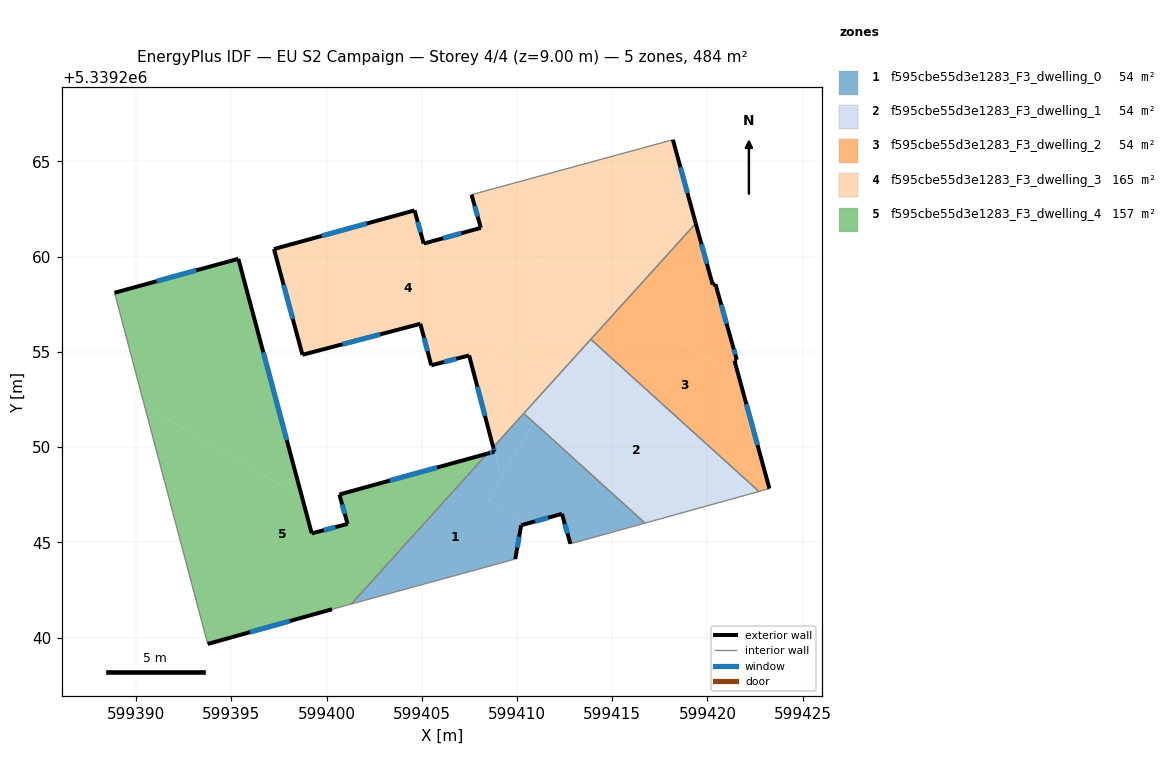
=== STOREY PLAN SPEC (per zone: floor XY polygon, exterior-wall plan segments, windows/doors) ===
zone 1: f595cbe55d3e1283_F3_dwelling_0  (53.7 m²)
  floor: (599416.72, 5339246.01) (599412.81, 5339244.92) (599412.36, 5339246.49) (599410.56, 5339245.99) (599408.48, 5339247.21) (599410.87, 5339251.31)
  floor: (599408.81, 5339249.76) (599409.17, 5339248.40) (599408.48, 5339247.21) (599410.56, 5339245.99) (599410.22, 5339245.90) (599409.91, 5339244.12) (599401.30, 5339241.76) (599408.45, 5339249.66)
  floor: (599410.87, 5339251.31) (599409.17, 5339248.40) (599408.75, 5339249.99) (599410.36, 5339251.77)
  exterior wall: (599412.36, 5339246.49) – (599412.81, 5339244.92)  [1.6 m]
    window: (599412.51, 5339245.96) – (599412.65, 5339245.46)  [0.5 m²]
  exterior wall: (599410.22, 5339245.90) – (599412.36, 5339246.49)  [2.2 m]
    window: (599410.95, 5339246.10) – (599411.63, 5339246.29)  [0.7 m²]
  exterior wall: (599409.91, 5339244.12) – (599410.22, 5339245.90)  [1.8 m]
    window: (599410.02, 5339244.72) – (599410.11, 5339245.29)  [0.6 m²]
  exterior wall: (599408.81, 5339249.76) – (599408.45, 5339249.66)  [0.4 m]
    window: (599408.69, 5339249.72) – (599408.57, 5339249.69)  [0.1 m²]
  exterior wall: (599408.75, 5339249.99) – (599408.81, 5339249.76)  [0.2 m]
    window: (599408.77, 5339249.91) – (599408.79, 5339249.84)  [0.1 m²]
  interior walls: 5
zone 2: f595cbe55d3e1283_F3_dwelling_1  (53.7 m²)
  floor: (599419.85, 5339250.25) (599412.75, 5339254.41) (599413.88, 5339255.66)
  floor: (599412.58, 5339254.23) (599410.87, 5339251.31) (599410.36, 5339251.77)
  floor: (599419.85, 5339250.25) (599422.71, 5339247.67) (599416.72, 5339246.01) (599410.87, 5339251.31) (599412.58, 5339254.23) (599412.75, 5339254.41)
  interior walls: 4
zone 3: f595cbe55d3e1283_F3_dwelling_2  (53.7 m²)
  floor: (599419.39, 5339261.75) (599420.28, 5339258.53) (599420.42, 5339258.55) (599421.31, 5339255.41) (599421.54, 5339254.58) (599421.42, 5339254.53) (599421.66, 5339253.67) (599415.39, 5339257.33)
  floor: (599421.66, 5339253.67) (599423.11, 5339248.34) (599419.85, 5339250.25) (599413.88, 5339255.66) (599415.39, 5339257.33)
  floor: (599423.11, 5339248.34) (599423.26, 5339247.82) (599422.84, 5339247.71) (599422.71, 5339247.67) (599419.85, 5339250.25)
  exterior wall: (599421.31, 5339255.41) – (599420.42, 5339258.55)  [3.3 m]
    window: (599421.01, 5339256.48) – (599420.72, 5339257.48)  [1.0 m²]
  exterior wall: (599421.54, 5339254.58) – (599421.31, 5339255.41)  [0.9 m]
    window: (599421.46, 5339254.86) – (599421.39, 5339255.13)  [0.3 m²]
  exterior wall: (599421.42, 5339254.53) – (599421.54, 5339254.58)  [0.1 m]
  exterior wall: (599423.26, 5339247.82) – (599421.42, 5339254.53)  [7.0 m]
    window: (599422.63, 5339250.10) – (599422.05, 5339252.25)  [2.1 m²]
  exterior wall: (599420.28, 5339258.53) – (599419.39, 5339261.75)  [3.3 m]
    window: (599419.97, 5339259.63) – (599419.69, 5339260.65)  [1.0 m²]
  exterior wall: (599420.42, 5339258.55) – (599420.28, 5339258.53)  [0.1 m]
  interior walls: 4
zone 4: f595cbe55d3e1283_F3_dwelling_3  (165.1 m²)
  floor: (599411.57, 5339259.57) (599407.89, 5339253.28) (599407.49, 5339254.81) (599405.50, 5339254.29) (599404.93, 5339256.47) (599398.74, 5339254.84) (599397.24, 5339260.40) (599404.62, 5339262.43) (599405.10, 5339260.68) (599408.10, 5339261.51) (599408.07, 5339261.62)
  floor: (599418.19, 5339266.14) (599419.35, 5339261.89) (599419.39, 5339261.75) (599415.39, 5339257.33) (599408.07, 5339261.62) (599407.61, 5339263.25)
  floor: (599415.39, 5339257.33) (599412.75, 5339254.41) (599412.70, 5339254.43) (599412.58, 5339254.23) (599408.75, 5339249.99) (599407.89, 5339253.28) (599411.57, 5339259.57)
  exterior wall: (599397.24, 5339260.40) – (599398.74, 5339254.84)  [5.8 m]
    window: (599397.75, 5339258.51) – (599398.23, 5339256.73)  [1.8 m²]
  exterior wall: (599404.62, 5339262.43) – (599397.24, 5339260.40)  [7.7 m]
    window: (599402.11, 5339261.74) – (599399.75, 5339261.09)  [2.3 m²]
  exterior wall: (599405.10, 5339260.68) – (599404.62, 5339262.43)  [1.8 m]
    window: (599404.94, 5339261.28) – (599404.79, 5339261.83)  [0.6 m²]
  exterior wall: (599408.10, 5339261.51) – (599405.10, 5339260.68)  [3.1 m]
    window: (599407.08, 5339261.23) – (599406.12, 5339260.97)  [1.0 m²]
  exterior wall: (599407.61, 5339263.25) – (599408.10, 5339261.51)  [1.8 m]
    window: (599407.78, 5339262.66) – (599407.94, 5339262.10)  [0.6 m²]
  exterior wall: (599419.35, 5339261.89) – (599418.19, 5339266.14)  [4.4 m]
    window: (599418.95, 5339263.34) – (599418.58, 5339264.70)  [1.3 m²]
  exterior wall: (599419.39, 5339261.75) – (599419.35, 5339261.89)  [0.2 m]
  exterior wall: (599407.49, 5339254.81) – (599408.75, 5339249.99)  [5.0 m]
    window: (599407.92, 5339253.17) – (599408.32, 5339251.63)  [1.5 m²]
  exterior wall: (599405.50, 5339254.29) – (599407.49, 5339254.81)  [2.1 m]
    window: (599406.17, 5339254.47) – (599406.81, 5339254.64)  [0.6 m²]
  exterior wall: (599404.93, 5339256.47) – (599405.50, 5339254.29)  [2.3 m]
    window: (599405.12, 5339255.73) – (599405.30, 5339255.03)  [0.7 m²]
  exterior wall: (599398.74, 5339254.84) – (599404.93, 5339256.47)  [6.4 m]
    window: (599400.84, 5339255.40) – (599402.82, 5339255.92)  [2.0 m²]
  interior walls: 4
zone 5: f595cbe55d3e1283_F3_dwelling_4  (157.3 m²)
  floor: (599408.45, 5339249.66) (599401.30, 5339241.76) (599400.29, 5339241.48) (599393.76, 5339239.66) (599390.44, 5339252.19) (599398.72, 5339247.34) (599399.22, 5339245.47) (599401.08, 5339245.96) (599401.11, 5339245.97) (599400.67, 5339247.51)
  floor: (599395.37, 5339259.89) (599398.72, 5339247.34) (599390.44, 5339252.19) (599388.87, 5339258.10)
  exterior wall: (599395.37, 5339259.89) – (599388.87, 5339258.10)  [6.7 m]
    window: (599393.16, 5339259.28) – (599391.08, 5339258.71)  [2.1 m²]
  exterior wall: (599399.22, 5339245.47) – (599395.37, 5339259.89)  [14.9 m]
    window: (599397.91, 5339250.37) – (599396.68, 5339254.98)  [4.6 m²]
  exterior wall: (599401.11, 5339245.97) – (599399.22, 5339245.47)  [1.9 m]
    window: (599400.47, 5339245.80) – (599399.86, 5339245.64)  [0.6 m²]
  exterior wall: (599400.67, 5339247.51) – (599401.11, 5339245.97)  [1.6 m]
    window: (599400.82, 5339246.99) – (599400.96, 5339246.49)  [0.5 m²]
  exterior wall: (599408.45, 5339249.66) – (599400.67, 5339247.51)  [8.1 m]
    window: (599405.80, 5339248.93) – (599403.32, 5339248.24)  [2.5 m²]
  exterior wall: (599393.76, 5339239.66) – (599400.29, 5339241.48)  [6.8 m]
    window: (599395.98, 5339240.28) – (599398.07, 5339240.86)  [2.1 m²]
  interior walls: 3

=== DERIVED (storey summary) ===
Building: EU S2 Campaign
Storey: 4 of 4  (floor level z = 9.00 m)
Storey gross floor area: 483.6 m²
Zones on this storey: 5
  - f595cbe55d3e1283_F3_dwelling_0: floor 53.7 m²; exterior wall 6.3 m (18.8 m²); 5 window(s) 1.9 m²; WWR 10.2%
  - f595cbe55d3e1283_F3_dwelling_1: floor 53.7 m²
  - f595cbe55d3e1283_F3_dwelling_2: floor 53.7 m²; exterior wall 14.7 m (44.1 m²); 4 window(s) 4.4 m²; WWR 10.0%
  - f595cbe55d3e1283_F3_dwelling_3: floor 165.1 m²; exterior wall 40.4 m (121.2 m²); 10 window(s) 12.3 m²; WWR 10.2%
  - f595cbe55d3e1283_F3_dwelling_4: floor 157.3 m²; exterior wall 40.1 m (120.2 m²); 6 window(s) 12.3 m²; WWR 10.2%
Zone adjacency (shared interzone walls):
  - f595cbe55d3e1283_F3_dwelling_0 ↔ f595cbe55d3e1283_F3_dwelling_1
  - f595cbe55d3e1283_F3_dwelling_0 ↔ f595cbe55d3e1283_F3_dwelling_3
  - f595cbe55d3e1283_F3_dwelling_0 ↔ f595cbe55d3e1283_F3_dwelling_4
  - f595cbe55d3e1283_F3_dwelling_1 ↔ f595cbe55d3e1283_F3_dwelling_2
  - f595cbe55d3e1283_F3_dwelling_1 ↔ f595cbe55d3e1283_F3_dwelling_3
  - f595cbe55d3e1283_F3_dwelling_2 ↔ f595cbe55d3e1283_F3_dwelling_3